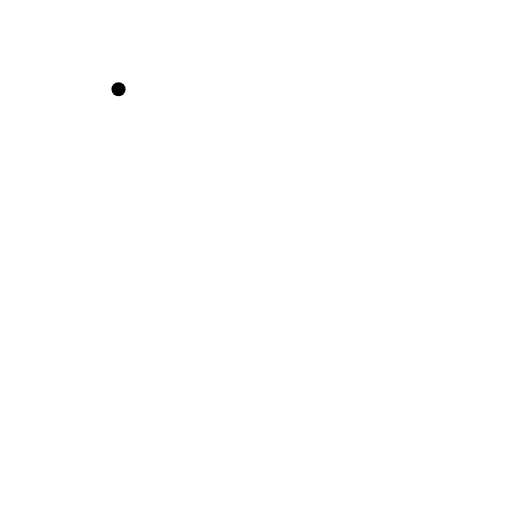
t = 0.00 s
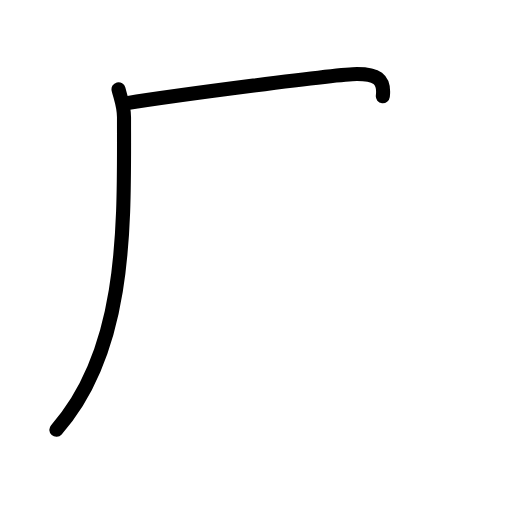
t = 1.17 s
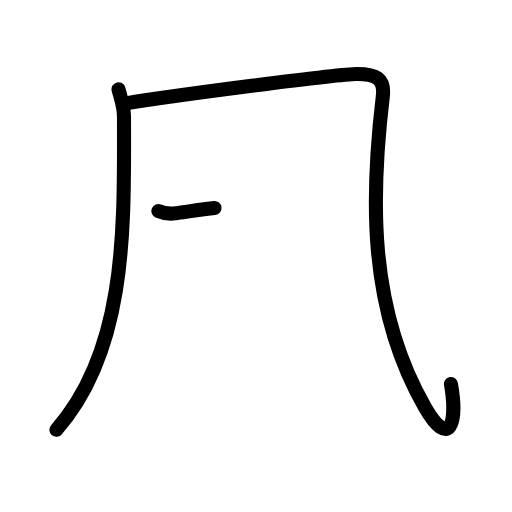
t = 2.42 s
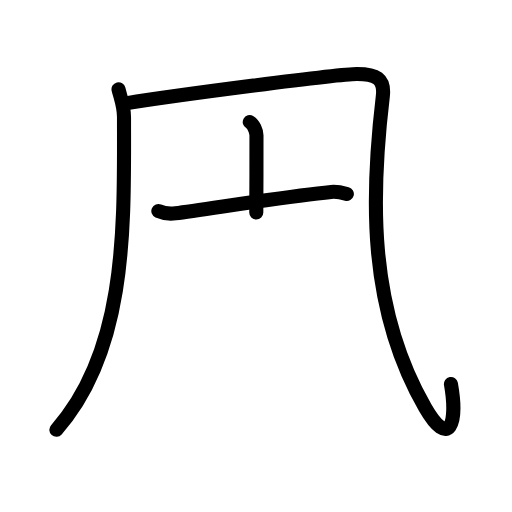
t = 3.63 s
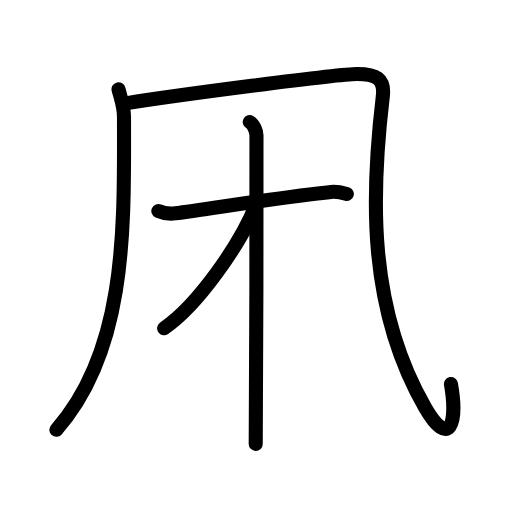
t = 4.75 s
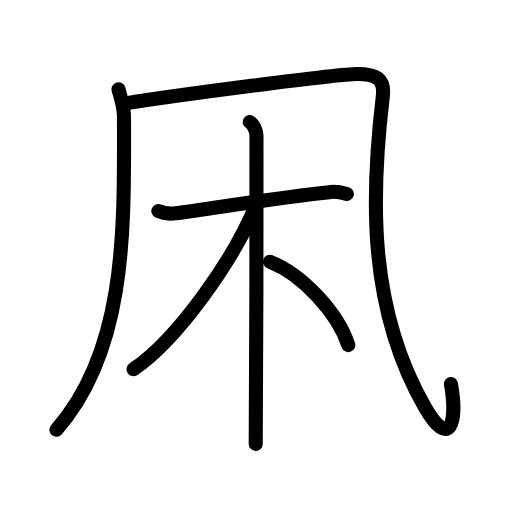
t = 6.00 s

The animated SVG that drew these frames (rendered in a browser with its animation timeline set to each time). Animation: 17 SMIL elements (animate=17); one cycle of 6.00 s.

<?xml version="1.0" encoding="UTF-8"?>
<!--
AniKanjiVG is licensed by CC-BY-SA Paul C. Sommerhoff (https://bitbucket.org/sommerhoff/anikanjivg).
AniKanjiVG uses KanjiVG which is licensed by CC-BY-SA Ulrich Apel (http://kanjivg.tagaini.net).
See also http://creativecommons.org/licenses/by-sa/3.0/
-->
<svg xmlns:kvg='http://kanjivg.tagaini.net' xmlns='http://www.w3.org/2000/svg' width='109' height='109' viewBox='0 0 109 109' style='fill:none;stroke:#000000;stroke-width:3;stroke-linecap:round;stroke-linejoin:round;' id="kvg:kanji_051e9"><g id="kvg:051e9" kvg:element="凩"><g id="kvg:051e9-g1" kvg:element="几" kvg:position="kamae" kvg:radical="general"><g id="kvg:051e9-g2" kvg:element="丿"><path id="kvg:051e9-s1" kvg:type="㇒" d="M25.23,19c0.48,1.97,1.17,3.52,1.17,5.98c0,22.5,0.85,49.27-14.4,66.52"><animate attributeName="d" begin="0.0s" dur="0.5s" from="M25.23,19C25.23,19,25.23,19,25.23,19" to="M25.23,19c0.48,1.97,1.17,3.52,1.17,5.98" />
<animate attributeName="d" begin="0.5s" dur="0.5s" from="M25.23,19c0.48,1.97,1.17,3.52,1.17,5.98c0,0,0,0,0,0,0" to="M25.23,19c0.48,1.97,1.17,3.52,1.17,5.98c0,22.5,0.85,49.27-14.4,66.52" />
</path>
</g>
<path id="kvg:051e9-s2" kvg:type="㇈a" d="M26.75,22c11-1.75,45.25-6.25,49.25-6.25s5.95,0.95,5.5,4.75c-2.5,21-3.25,45,9,66.25c5.12,8.88,7,3.5,5.5-5"><animate attributeName="d" begin="1.0s" dur="0.3333333333333333s" from="M26.75,22C26.75,22,26.75,22,26.75,22" to="M26.75,22c11-1.75,45.25-6.25,49.25-6.25s5.95,0.95,5.5,4.75" />
<animate attributeName="d" begin="1.3333333333333333s" dur="0.3333333333333333s" from="M26.75,22c11-1.75,45.25-6.25,49.25-6.25s5.95,0.95,5.5,4.75c0,0,0,0,0,0,0" to="M26.75,22c11-1.75,45.25-6.25,49.25-6.25s5.95,0.95,5.5,4.75c-2.5,21-3.25,45,9,66.25" />
<animate attributeName="d" begin="1.6666666666666665s" dur="0.3333333333333333s" from="M26.75,22c11-1.75,45.25-6.25,49.25-6.25s5.95,0.95,5.5,4.75c-2.5,21-3.25,45,9,66.25c0,0,0,0,0,0,0" to="M26.75,22c11-1.75,45.25-6.25,49.25-6.25s5.95,0.95,5.5,4.75c-2.5,21-3.25,45,9,66.25c5.12,8.88,7,3.5,5.5-5" />
<animate attributeName="d" begin="0s" dur="1.0s" from="M-100,-100" to="M-100,-100" />
</path>
</g>
<g id="kvg:051e9-g3" kvg:element="木"><path id="kvg:051e9-s3" kvg:type="㇐" d="M33.71,44.93c1.11,0.49,2.37,0.65,3.64,0.49c6.49-0.81,23.34-3.61,33.16-4.56c1.26-0.12,2.06,0.08,3.33,0.43"><animate attributeName="d" begin="2.0s" dur="0.3333333333333333s" from="M33.71,44.93C33.71,44.93,33.71,44.93,33.71,44.93" to="M33.71,44.93c1.11,0.49,2.37,0.65,3.64,0.49" />
<animate attributeName="d" begin="2.3333333333333335s" dur="0.3333333333333333s" from="M33.71,44.93c1.11,0.49,2.37,0.65,3.64,0.49c0,0,0,0,0,0,0" to="M33.71,44.93c1.11,0.49,2.37,0.65,3.64,0.49c6.49-0.81,23.34-3.61,33.16-4.56" />
<animate attributeName="d" begin="2.6666666666666665s" dur="0.3333333333333333s" from="M33.71,44.93c1.11,0.49,2.37,0.65,3.64,0.49c6.49-0.81,23.34-3.61,33.16-4.56c0,0,0,0,0,0,0" to="M33.71,44.93c1.11,0.49,2.37,0.65,3.64,0.49c6.49-0.81,23.34-3.61,33.16-4.56c1.26-0.12,2.06,0.08,3.33,0.43" />
<animate attributeName="d" begin="0s" dur="2.0s" from="M-100,-100" to="M-100,-100" />
</path>
<path id="kvg:051e9-s4" kvg:type="㇑" d="M53.17,26c0.79,0.43,1.43,1.92,1.43,2.81c0,9.07,0,60.29-0.16,65.69"><animate attributeName="d" begin="3.0s" dur="0.5s" from="M53.17,26C53.17,26,53.17,26,53.17,26" to="M53.17,26c0.79,0.43,1.43,1.92,1.43,2.81" />
<animate attributeName="d" begin="3.5s" dur="0.5s" from="M53.17,26c0.79,0.43,1.43,1.92,1.43,2.81c0,0,0,0,0,0,0" to="M53.17,26c0.79,0.43,1.43,1.92,1.43,2.81c0,9.07,0,60.29-0.16,65.69" />
<animate attributeName="d" begin="0s" dur="3.0s" from="M-100,-100" to="M-100,-100" />
</path>
<path id="kvg:051e9-s5" kvg:type="㇒" d="M54.48,43.69C49.96,54.97,37.84,72.21,28.43,78.6"><animate attributeName="d" begin="4.0s" dur="1.0s" from="M54.48,43.69C54.48,43.69,54.48,43.69,54.48,43.69" to="M54.48,43.69C49.96,54.97,37.84,72.21,28.43,78.6" />
<animate attributeName="d" begin="0s" dur="4.0s" from="M-100,-100" to="M-100,-100" />
</path>
<path id="kvg:051e9-s6" kvg:type="㇔/㇏" d="M57.47,55.72c6.9,2.69,14.47,10.9,16.68,17.74"><animate attributeName="d" begin="5.0s" dur="1.0s" from="M57.47,55.72C57.47,55.72,57.47,55.72,57.47,55.72" to="M57.47,55.72c6.9,2.69,14.47,10.9,16.68,17.74" />
<animate attributeName="d" begin="0s" dur="5.0s" from="M-100,-100" to="M-100,-100" />
</path>
</g>
</g>
</svg>
